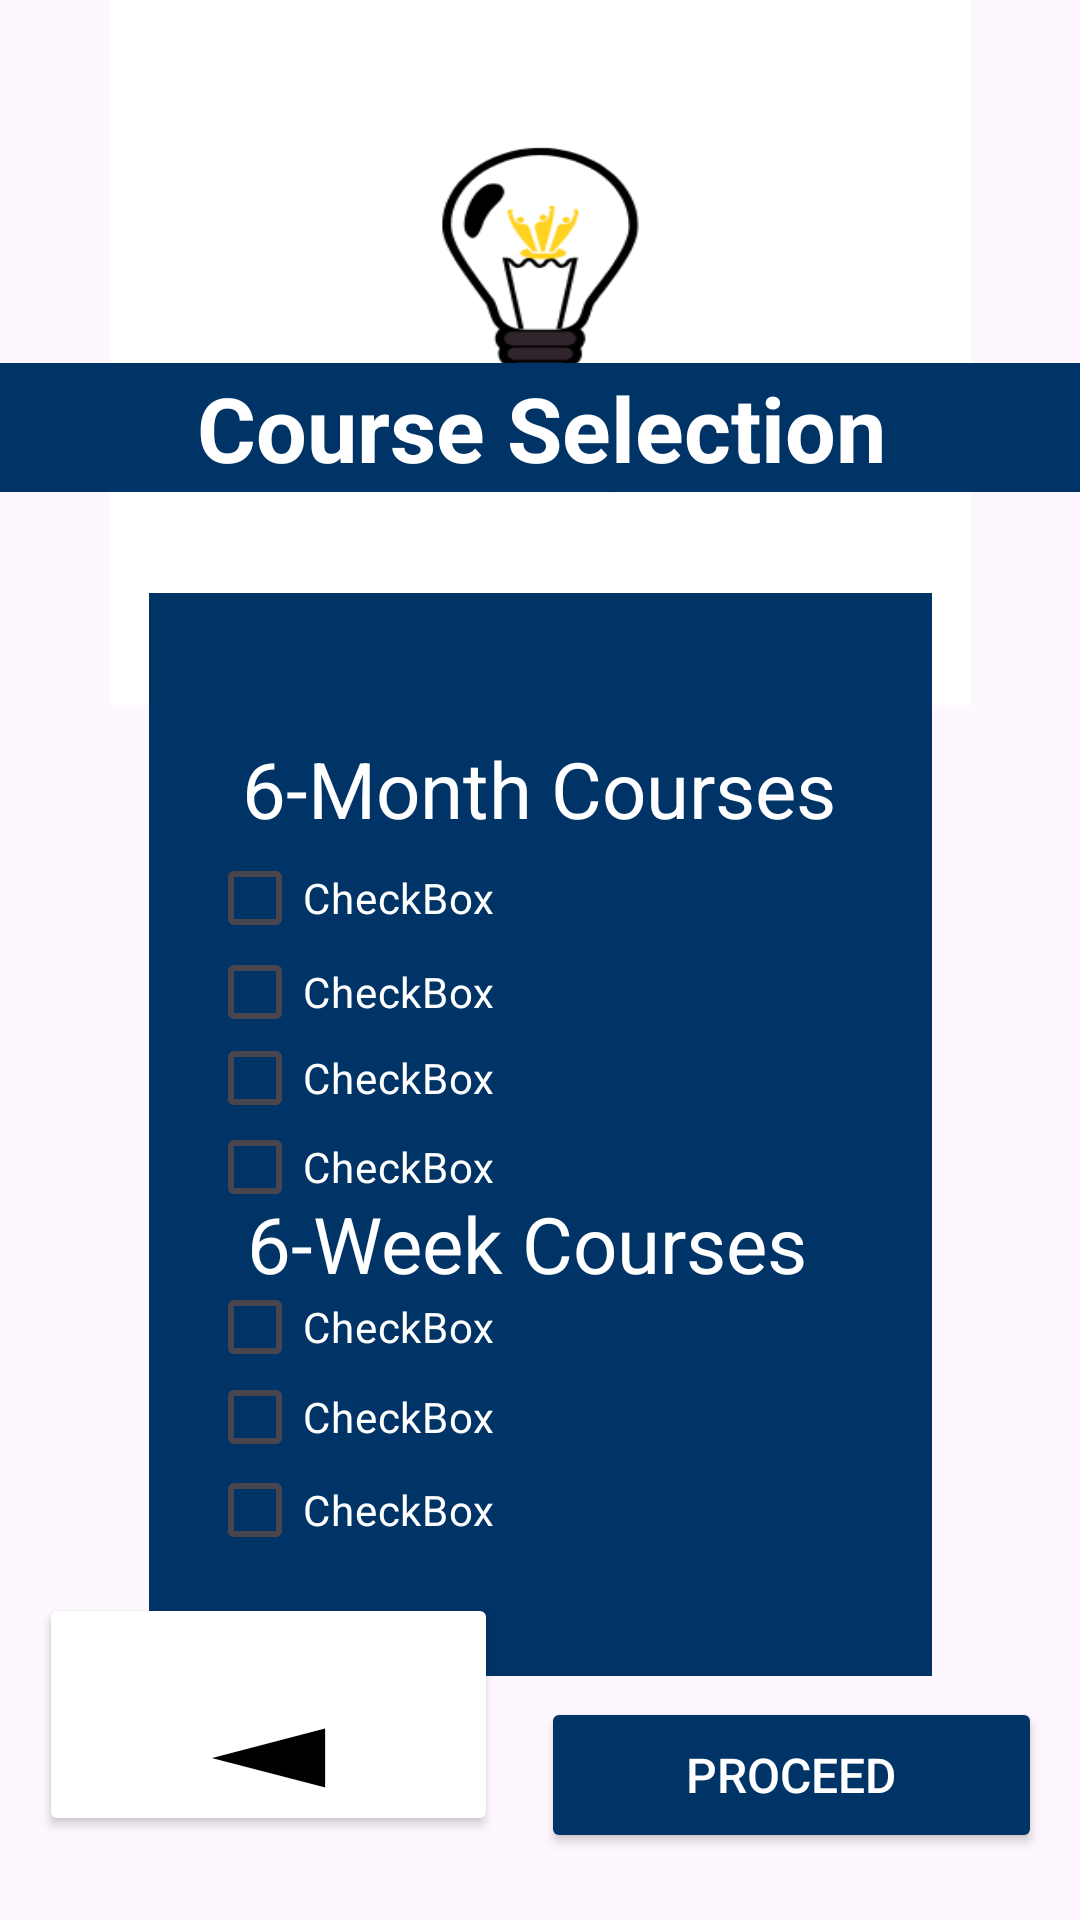

Android layout source for this screen:
<!-- AndroidManifest.xml: application theme Theme.EmpoweringTheNation -->
<!-- res/layout/activity_course_selction.xml -->
<?xml version="1.0" encoding="utf-8"?>
<androidx.constraintlayout.widget.ConstraintLayout xmlns:android="http://schemas.android.com/apk/res/android"
    xmlns:app="http://schemas.android.com/apk/res-auto"
    xmlns:tools="http://schemas.android.com/tools"
    android:id="@+id/main"
    android:layout_width="match_parent"
    android:layout_height="match_parent"
    tools:context=".CourseSelction">


    <ImageButton
        android:id="@+id/logoBtn1"
        android:layout_width="287dp"
        android:layout_height="235dp"
        android:background="@drawable/logo_image"
        app:layout_constraintBottom_toBottomOf="parent"
        app:layout_constraintEnd_toEndOf="parent"
        app:layout_constraintStart_toStartOf="parent"
        app:layout_constraintTop_toTopOf="parent"
        app:layout_constraintVertical_bias="0.0" />

    <TextView
        android:id="@+id/textView2"
        android:layout_width="277dp"
        android:layout_height="42dp"
        android:text="Empowering Skills. Building Futures."
        android:textAlignment="center"
        android:textColor="#003366"
        android:textStyle="bold"
        app:layout_constraintBottom_toBottomOf="parent"
        app:layout_constraintEnd_toEndOf="parent"
        app:layout_constraintStart_toStartOf="parent"
        app:layout_constraintTop_toTopOf="parent"
        app:layout_constraintVertical_bias="0.236" />

    <TextView
        android:id="@+id/courseSelectionHeader"
        android:layout_width="431dp"
        android:layout_height="43dp"
        android:layout_marginBottom="476dp"
        android:background="#003366"
        android:gravity="center"
        android:text="Course Selection"
        android:textColor="@color/white"
        android:textSize="30dp"
        android:textStyle="bold"
        app:layout_constraintBottom_toBottomOf="parent"
        app:layout_constraintEnd_toEndOf="parent"
        app:layout_constraintStart_toStartOf="parent" />

    <TextView
        android:id="@+id/textView4"
        android:layout_width="261dp"
        android:layout_height="361dp"
        android:background="#003366"
        app:layout_constraintBottom_toBottomOf="parent"
        app:layout_constraintEnd_toEndOf="parent"
        app:layout_constraintStart_toStartOf="parent"
        app:layout_constraintTop_toTopOf="parent"
        app:layout_constraintVertical_bias="0.708" />

    <TextView
        android:id="@+id/textView7"
        android:layout_width="228dp"
        android:layout_height="33dp"
        android:text="6-Month Courses"
        android:textColor="@color/white"
        android:textSize="26dp"
        android:textAlignment="center"
        app:layout_constraintBottom_toBottomOf="parent"
        app:layout_constraintEnd_toEndOf="parent"
        app:layout_constraintHorizontal_bias="0.497"
        app:layout_constraintStart_toStartOf="parent"
        app:layout_constraintTop_toTopOf="parent"
        app:layout_constraintVertical_bias="0.404" />

    <TextView
        android:id="@+id/textView10"
        android:layout_width="228dp"
        android:layout_height="33dp"
        android:text="6-Week Courses"
        android:textAlignment="center"
        android:textColor="@color/white"
        android:textSize="26dp"
        app:layout_constraintBottom_toBottomOf="parent"
        app:layout_constraintEnd_toEndOf="parent"
        app:layout_constraintHorizontal_bias="0.464"
        app:layout_constraintStart_toStartOf="parent"
        app:layout_constraintTop_toTopOf="parent"
        app:layout_constraintVertical_bias="0.654" />

    <CheckBox
        android:id="@+id/checkBox3"
        android:layout_width="140dp"
        android:layout_height="54dp"
        android:text="CheckBox"
        android:textColor="@color/white"
        app:layout_constraintBottom_toBottomOf="parent"
        app:layout_constraintEnd_toEndOf="parent"
        app:layout_constraintHorizontal_bias="0.313"
        app:layout_constraintStart_toStartOf="parent"
        app:layout_constraintTop_toTopOf="parent"
        app:layout_constraintVertical_bias="0.465" />

    <CheckBox
        android:id="@+id/checkBox4"
        android:layout_width="140dp"
        android:layout_height="54dp"
        android:text="CheckBox"
        android:textColor="@color/white"
        app:layout_constraintBottom_toBottomOf="parent"
        app:layout_constraintEnd_toEndOf="parent"
        app:layout_constraintHorizontal_bias="0.313"
        app:layout_constraintStart_toStartOf="parent"
        app:layout_constraintTop_toTopOf="parent"
        app:layout_constraintVertical_bias="0.567" />

    <CheckBox
        android:id="@+id/checkBox5"
        android:layout_width="140dp"
        android:layout_height="54dp"
        android:text="CheckBox"
        android:textColor="@color/white"
        app:layout_constraintBottom_toBottomOf="parent"
        app:layout_constraintEnd_toEndOf="parent"
        app:layout_constraintHorizontal_bias="0.313"
        app:layout_constraintStart_toStartOf="parent"
        app:layout_constraintTop_toTopOf="parent"
        app:layout_constraintVertical_bias="0.518" />

    <CheckBox
        android:id="@+id/checkBox6"
        android:layout_width="140dp"
        android:layout_height="54dp"
        android:text="CheckBox"
        android:textColor="@color/white"
        app:layout_constraintBottom_toBottomOf="parent"
        app:layout_constraintEnd_toEndOf="parent"
        app:layout_constraintHorizontal_bias="0.313"
        app:layout_constraintStart_toStartOf="parent"
        app:layout_constraintTop_toTopOf="parent"
        app:layout_constraintVertical_bias="0.618" />

    <CheckBox
        android:id="@+id/checkBox7"
        android:layout_width="140dp"
        android:layout_height="54dp"
        android:text="CheckBox"
        android:textColor="@color/white"
        app:layout_constraintBottom_toBottomOf="parent"
        app:layout_constraintEnd_toEndOf="parent"
        app:layout_constraintHorizontal_bias="0.313"
        app:layout_constraintStart_toStartOf="parent"
        app:layout_constraintTop_toTopOf="parent"
        app:layout_constraintVertical_bias="0.709" />

    <CheckBox
        android:id="@+id/checkBox8"
        android:layout_width="140dp"
        android:layout_height="54dp"
        android:text="CheckBox"
        android:textColor="@color/white"
        app:layout_constraintBottom_toBottomOf="parent"
        app:layout_constraintEnd_toEndOf="parent"
        app:layout_constraintHorizontal_bias="0.313"
        app:layout_constraintStart_toStartOf="parent"
        app:layout_constraintTop_toTopOf="parent"
        app:layout_constraintVertical_bias="0.76" />

    <CheckBox
        android:id="@+id/checkBox9"
        android:layout_width="140dp"
        android:layout_height="54dp"
        android:text="CheckBox"
        android:textColor="@color/white"
        app:layout_constraintBottom_toBottomOf="parent"
        app:layout_constraintEnd_toEndOf="parent"
        app:layout_constraintHorizontal_bias="0.313"
        app:layout_constraintStart_toStartOf="parent"
        app:layout_constraintTop_toTopOf="parent"
        app:layout_constraintVertical_bias="0.813" />

    <Button
        android:id="@+id/backArrow"
        android:layout_width="153dp"
        android:layout_height="81dp"
        android:layout_marginBottom="28dp"
        android:backgroundTint="@color/white"
        android:text="◄"
        android:textColor="@android:color/black"
        android:textSize="60sp"
        app:layout_constraintBottom_toBottomOf="parent"
        app:layout_constraintEnd_toEndOf="parent"
        app:layout_constraintHorizontal_bias="0.062"
        app:layout_constraintStart_toStartOf="parent" />

    <Button
        android:id="@+id/proceedBtn"
        android:layout_width="167dp"
        android:layout_height="52dp"
        android:backgroundTint="#003366"
        android:text="Proceed"
        android:textColor="@android:color/white"
        android:textSize="16dp"
        app:layout_constraintBottom_toBottomOf="parent"
        app:layout_constraintEnd_toEndOf="parent"
        app:layout_constraintHorizontal_bias="0.934"
        app:layout_constraintStart_toStartOf="parent"
        app:layout_constraintTop_toTopOf="parent"
        app:layout_constraintVertical_bias="0.962" />

</androidx.constraintlayout.widget.ConstraintLayout>
<!-- resources referenced by this layout -->
<resources>
  <color name="white">#FFFFFFFF</color>
  <!-- drawable logo_image: png bitmap (drawable, 20692 bytes) -->
  <style name="Theme.EmpoweringTheNation" parent="Base.Theme.EmpoweringTheNation" />
  <style name="Base.Theme.EmpoweringTheNation" parent="Theme.Material3.DayNight.NoActionBar">
          
          <item name="colorPrimary">#003366</item>
  
          
          <item name="colorControlActivated">#003366</item>
  
      </style>
</resources>
